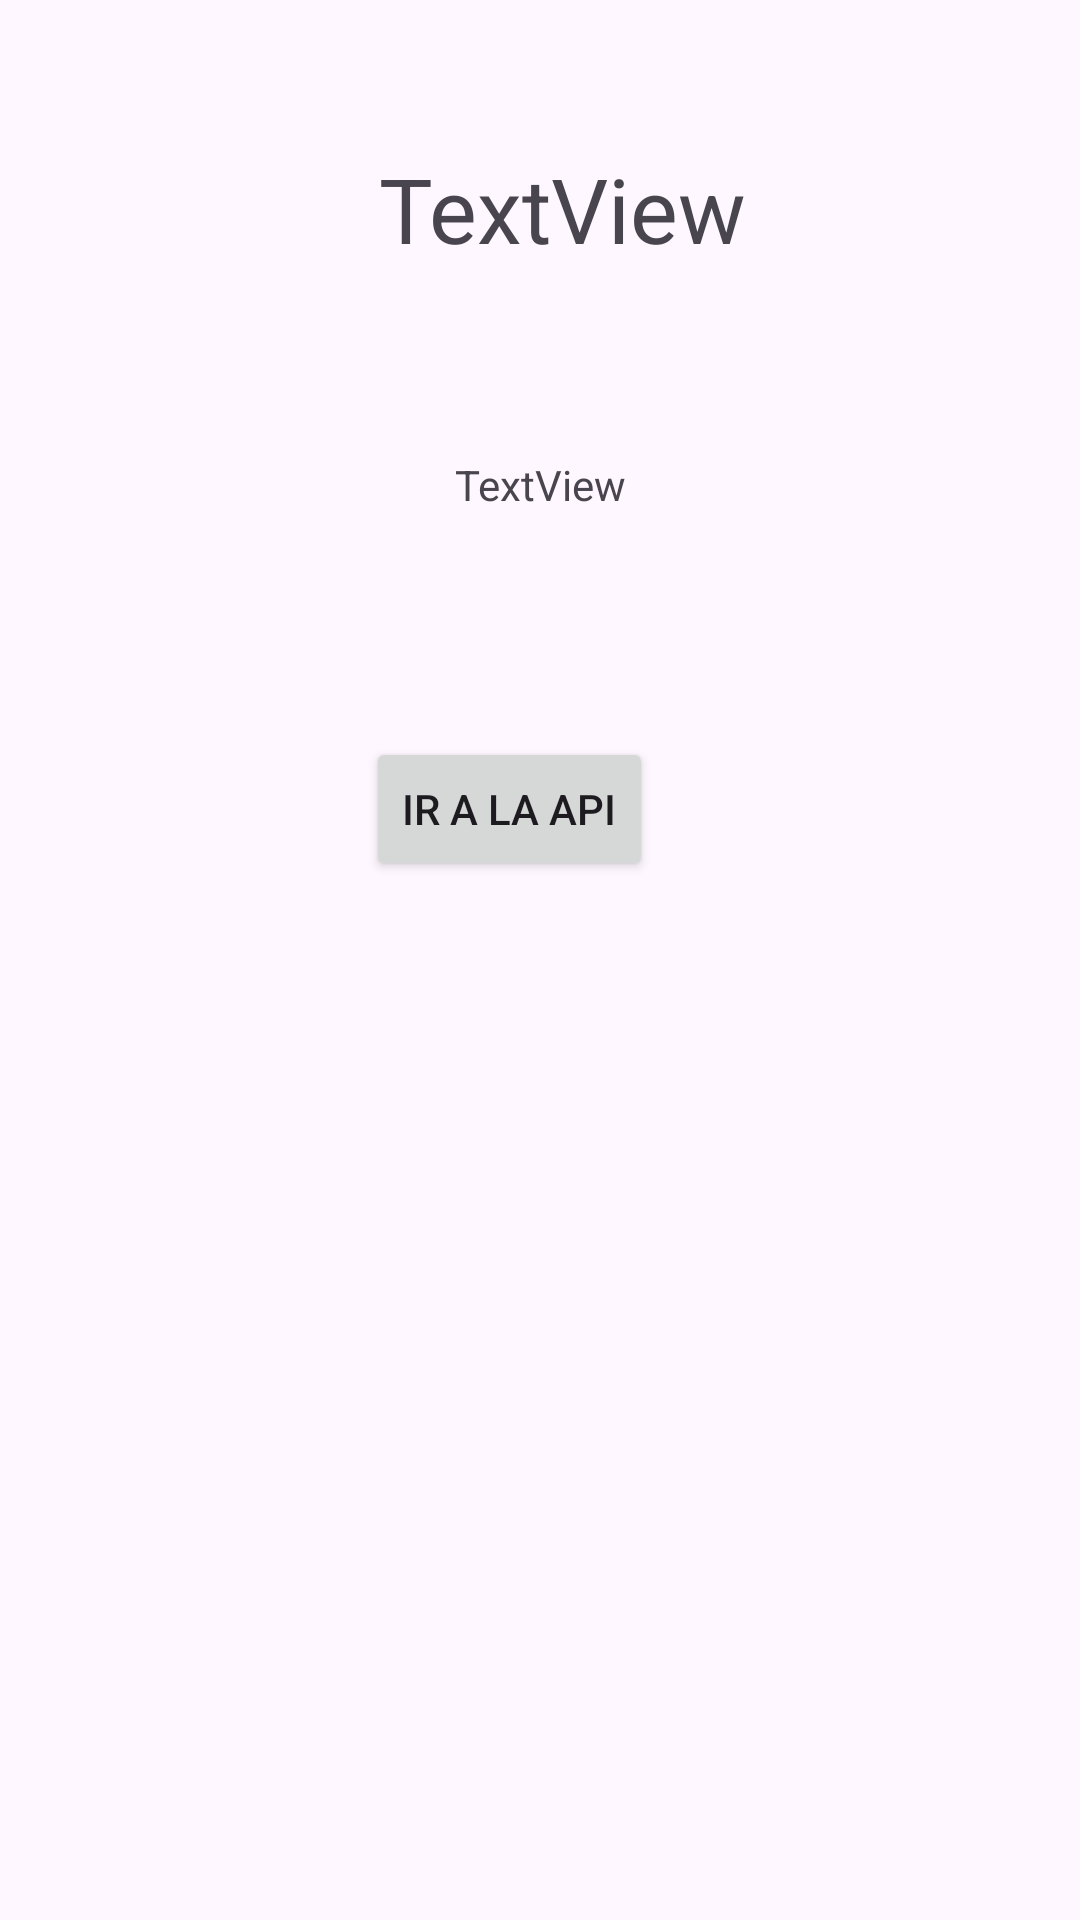

Reconstruct the res/layout file that produces this screen, plus the resources it refers to.
<!-- AndroidManifest.xml: application theme Theme.OpenAI -->
<!-- res/layout/activity_main2.xml -->
<?xml version="1.0" encoding="utf-8"?>
<androidx.constraintlayout.widget.ConstraintLayout xmlns:android="http://schemas.android.com/apk/res/android"
    xmlns:app="http://schemas.android.com/apk/res-auto"
    xmlns:tools="http://schemas.android.com/tools"
    android:id="@+id/main"
    android:layout_width="match_parent"
    android:layout_height="match_parent"
    tools:context=".MainActivity2">

    <TextView
        android:id="@+id/tx_bienvenido"
        android:layout_width="wrap_content"
        android:layout_height="wrap_content"
        android:text="TextView"
        android:textSize="30dp"
        app:layout_constraintBottom_toBottomOf="parent"
        app:layout_constraintEnd_toEndOf="parent"
        app:layout_constraintHorizontal_bias="0.532"
        app:layout_constraintStart_toStartOf="parent"
        app:layout_constraintTop_toTopOf="parent"
        app:layout_constraintVertical_bias="0.082" />

    <TextView
        android:id="@+id/tx_contrasenia"
        android:layout_width="wrap_content"
        android:layout_height="wrap_content"
        android:text="TextView"
        app:layout_constraintBottom_toBottomOf="parent"
        app:layout_constraintEnd_toEndOf="parent"
        app:layout_constraintHorizontal_bias="0.5"
        app:layout_constraintStart_toStartOf="parent"
        app:layout_constraintTop_toTopOf="parent"
        app:layout_constraintVertical_bias="0.245" />

    <Button
        android:id="@+id/btn_api"
        android:layout_width="wrap_content"
        android:layout_height="wrap_content"
        android:text="Ir a la api"
        app:layout_constraintBottom_toBottomOf="parent"
        app:layout_constraintEnd_toEndOf="parent"
        app:layout_constraintHorizontal_bias="0.462"
        app:layout_constraintStart_toStartOf="parent"
        app:layout_constraintTop_toTopOf="parent"
        app:layout_constraintVertical_bias="0.415" />

</androidx.constraintlayout.widget.ConstraintLayout>
<!-- resources referenced by this layout -->
<resources>
  <style name="Theme.OpenAI" parent="Base.Theme.OpenAI" />
  <style name="Base.Theme.OpenAI" parent="Theme.Material3.DayNight.NoActionBar">
          
          
      </style>
</resources>
